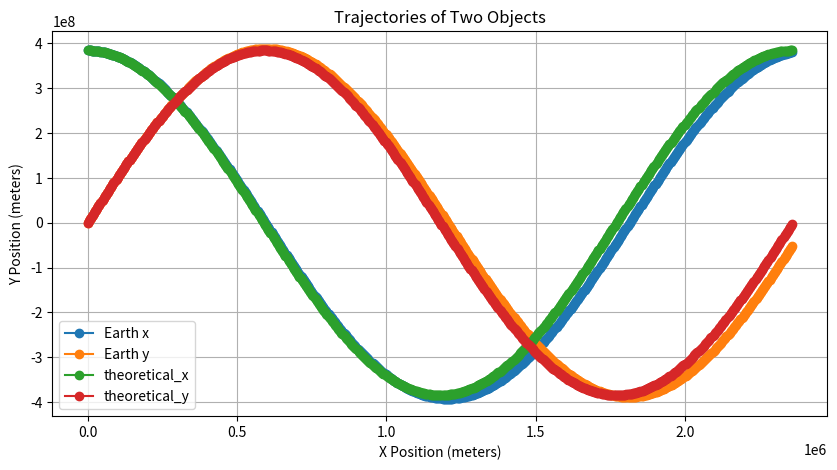
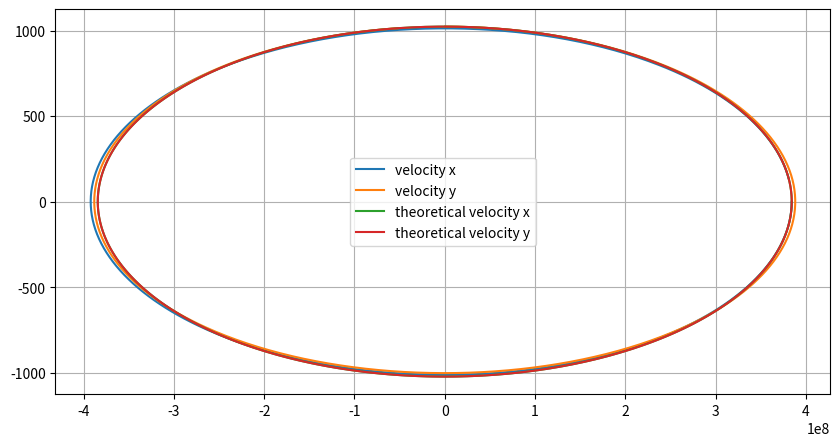

Recreate these plots in Python, in order.
import numpy as np
import matplotlib.pyplot as plt

# # Define the gravitational acceleration function
# def gravitational_acceleration(m2, x1, x2, G=6.67430e-11):
#     r_vec = x2 - x1  # displacement vector from m1 to m2
#     r = np.linalg.norm(r_vec)  # Euclidean distance between m1 and m2
#     if r == 0:
#         raise ValueError("Collision or zero distance between objects.")
#     return G * m2 / r**3 * r_vec  # Gravitational acceleration vector

def kinetic_energy(m, v): #Defining function to help to determine the kinetic energy
    """
    Calculate the kinetic energy of an object.

    Parameters:
    m (float): Mass of the object (in kilograms).
    v (float): Velocity of the object (in meters per second).

    Returns:
    float: Kinetic energy of the object.
    """
    return 0.5 * m * v**2   #Returns kinetic energy equation 1/2mv^2
def potential_energy(m1, m2, r, G): #Defining function to help to determine the potential energy
    """
    Calculate the gravitational potential energy between two objects.

    Parameters:
    m1 (float): Mass of the first object (in kilograms).
    m2 (float): Mass of the second object (in kilograms).
    r (float): Distance between the two objects (in meters).
    G (float): Gravitational constant (in m^3 kg^-1 s^-2).

    Returns:
    float: Gravitational potential energy between the two objects.
    """
    return -G * m1 * m2 / r    

def escape_velocity(mass, radius,G):
 
    return np.sqrt(2 * G * mass / radius)
def energy(m,v):
    return 0.5*m*v**2
def gravitational_acceleration(m2, x1, x2, G=6.67430e-11):
    r_vec = x2 - x1  # displacement vector pointing from x1 to x2
    r = np.linalg.norm(r_vec)  # Euclidean distance between the two positions
    if r == 0:
        raise ValueError("Collision or zero distance between objects.")
    return G * m2 / r**3 * r_vec  # Gravitational acceleration vector pointing toward the other mass

# Define the Verlet step for gravity
def verlet_step_gravity(x, v, m_others, x_others, dt, G):
    a = np.sum([gravitational_acceleration(m_other, x, x_other, G) for x_other, m_other in zip(x_others, m_others)], axis=0)
    # print(a)
    x_new = x + v * dt + 0.5 * a * dt**2
    a_new = np.sum([gravitational_acceleration(m_other, x_new, x_other, G) for x_other, m_other in zip(x_others, m_others)], axis=0)
    v_new = v + 0.5 * (a + a_new) * dt
    return x_new, v_new

# Define the update function for all objects
def verlet_update_all(x, v, m, dt, G, update=True):
    n_objects = x.shape[0]
  
    if isinstance(update, bool):
        update = [update] * n_objects
    if isinstance(dt, (int, float)):
        dt = [dt] * n_objects
    
    x_new = np.copy(x)
    v_new = np.copy(v)
    for i in range(n_objects):
        x_others = np.vstack([x[j] for j in range(n_objects) if j != i])
        m_others = np.array([m[j] for j in range(n_objects) if j != i])
        if update[i]:
            x_new[i], v_new[i] = verlet_step_gravity(x[i], v[i], m_others, x_others, dt[i], G)
    x[:], v[:] = x_new, v_new

def main():
         # Constants and initial conditions
    G = 6.67430e-11  # Gravitational constant
    dt = 3600  # Time step (1 hour)
    # total_time = 24 * 25
    period=24*27.32*60*60
    total_time=period*1
    times = np.arange(0, total_time, dt)

    # Masses, initial positions (x, y) and velocities (vx, vy) for two objects
    m = np.array([5.97e24, 7.35e22])  # Masses of Earth and Moon
    x = np.array([[0, 0], [384400e3, 0]])  # Initial positions
    distance=384400e3
    radius=np.pi*distance*2
    velocity=radius/period

   

    # print(velocity)
    v = np.array([[0, 0], [0, velocity]])  # Initial velocities
    velocities=np.zeros((len(times), 2))  
    speeds=np.zeros(len(times))
    
    # Simulation loop
    positions = np.zeros((len(times), 2, 2))  # To store positions for plotting
    for i in range(len(times)):
        positions[i] = x
        velocities[i]= v[1]
        speeds[i]=np.linalg.norm(velocities[i])
        
        verlet_update_all(x, v, m, dt, G,[False,True])
        
    radian_in_time=2*np.pi* times/total_time
    theoretical_x=(np.cos(radian_in_time)*distance,np.sin(radian_in_time)*distance)
    theoretical_v=(np.sin(radian_in_time)*velocity,np.cos(radian_in_time)*velocity)
    theoretical_speed=np.zeros(len(times))
    theoretical_speed[:]=velocity
    # (v,x)
    # plt.figure(figsize=(10,5))
    # plt.plot(times,velocities[])
    # Plot the trajectories
    plt.figure(figsize=(10, 5))
   
    plt.plot(times, positions[:, 1, 0], 'o-', label='Earth x')
    plt.plot(times, positions[:, 1, 1], 'o-', label='Earth y')
    plt.plot(times,theoretical_x[0], 'o-', label='theoretical_x')
    plt.plot(times,theoretical_x[1],'o-', label='theoretical_y')
    
    plt.title("Trajectories of Two Objects")
    plt.xlabel("X Position (meters)")
    plt.ylabel("Y Position (meters)")
    plt.legend()
    plt.grid(True)
    plt.show()

    plt.figure(figsize=(10,5))
    # print(velocities.shape,times.shape)
    plt.plot(positions[:, 1, 0],velocities[:,0],label="velocity x")
    plt.plot( positions[:, 1, 1],velocities[:,1],label="velocity y")
    
    
    
    plt.plot(theoretical_x[0],theoretical_v[0],label="theoretical velocity x")
    plt.plot(theoretical_x[1],theoretical_v[1],label="theoretical velocity y")
    plt.legend()
    plt.grid(True)
    plt.show()
if __name__=="__main__":
    main()
